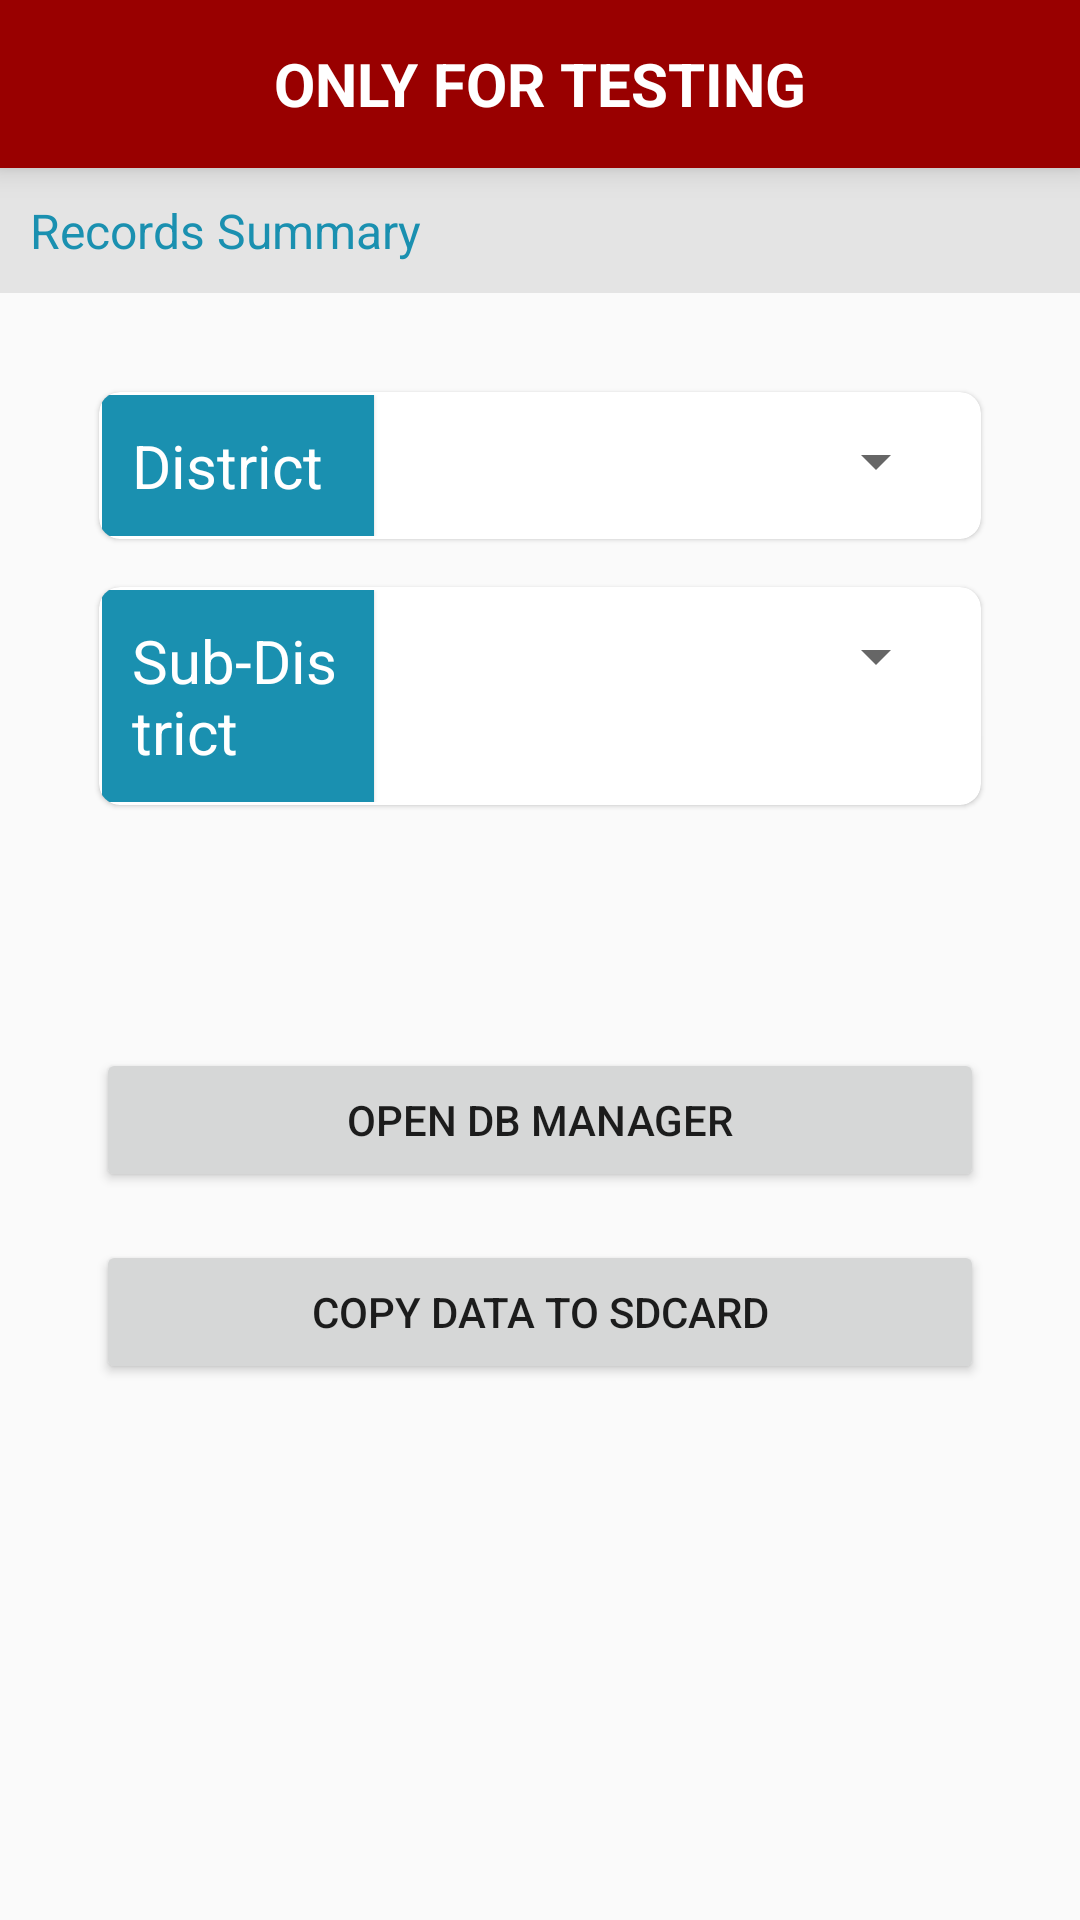

Layout XML and referenced resources for this Android screen:
<!-- AndroidManifest.xml: activity theme AppTheme -->
<!-- res/layout/activity_main.xml -->
<?xml version="1.0" encoding="utf-8"?>
<layout xmlns:android="http://schemas.android.com/apk/res/android"
    xmlns:app="http://schemas.android.com/apk/res-auto"
    xmlns:tools="http://schemas.android.com/tools"
    tools:context=".activities.other.MainActivity">

    <data>

        <import type="android.view.View" />

        <variable
            name="callback"
            type="edu.aku.covid_followup_app.activities.other.MainActivity" />
    </data>

    <LinearLayout
        style="@style/vlinearlayout"
        android:layout_height="match_parent"
        android:layout_gravity="center">

        <TextView
            android:id="@+id/testing"
            android:layout_width="match_parent"
            android:layout_height="?attr/actionBarSize"
            android:background="@color/red"
            android:elevation="6dp"
            android:gravity="center"
            android:keepScreenOn="true"
            android:text="@string/only_for_testing"
            android:textColor="@color/white"
            android:textSize="20sp"
            android:textStyle="bold" />

        <TextView
            android:id="@+id/lblAppVersion"
            android:layout_width="match_parent"
            android:layout_height="wrap_content"
            android:layout_marginTop="16dp"
            android:layout_marginBottom="8dp"
            android:background="@color/lightOrange"
            android:textAlignment="center"
            android:textColor="@color/darkRed"
            android:textStyle="bold"
            android:visibility="gone" />

        <TextView
            android:id="@+id/msgUpdate"
            android:layout_width="match_parent"
            android:layout_height="wrap_content"
            android:background="@color/orange"
            android:gravity="center_horizontal"
            android:text="@string/new_version_of_this_app_is_available_for_download"
            android:textColor="@color/red"
            android:textSize="24sp"
            android:visibility="gone" />

        <ScrollView
            android:id="@+id/activity_main"
            android:layout_width="match_parent"
            android:layout_height="match_parent">

            <androidx.constraintlayout.widget.ConstraintLayout
                android:layout_width="match_parent"
                android:layout_height="wrap_content">

                <TextView
                    android:id="@+id/recordSummary"
                    android:layout_width="match_parent"
                    android:layout_height="wrap_content"
                    android:background="@color/dullWhileOverlay"
                    android:padding="10dp"
                    android:text="@string/records_summary"
                    android:textColor="@color/colorPrimary"
                    android:textSize="16sp"
                    app:layout_constraintTop_toTopOf="parent" />

                
                <LinearLayout
                    android:id="@+id/spinners"
                    style="@style/linearlayout_view"
                    android:layout_marginStart="24dp"
                    android:layout_marginTop="24dp"
                    android:layout_marginEnd="24dp"
                    app:layout_constraintEnd_toEndOf="parent"
                    app:layout_constraintStart_toStartOf="parent"
                    app:layout_constraintTop_toBottomOf="@+id/recordSummary">

                    
                    <androidx.cardview.widget.CardView style="@style/cardView">

                        <LinearLayout
                            style="@style/linearlayout_view"
                            android:layoutDirection="ltr"
                            android:orientation="horizontal">

                            <TextView
                                style="@style/i_textview"
                                android:layout_width="0dp"
                                android:layout_height="wrap_content"
                                android:layout_weight="1"
                                android:text="District" />

                            <Spinner
                                android:id="@+id/spinnerProvince"
                                style="@null"
                                android:layout_width="0dp"
                                android:layout_height="wrap_content"
                                android:layout_margin="10dp"
                                android:layout_weight="2" />

                        </LinearLayout>

                    </androidx.cardview.widget.CardView>

                    
                    <androidx.cardview.widget.CardView style="@style/cardView">

                        <LinearLayout
                            style="@style/linearlayout_view"
                            android:layoutDirection="ltr"
                            android:orientation="horizontal">

                            <TextView
                                style="@style/i_textview"
                                android:layout_width="0dp"
                                android:layout_height="wrap_content"
                                android:layout_weight="1"
                                android:text="Sub-District" />

                            <Spinner
                                android:id="@+id/spinnerDistrict"
                                android:layout_width="0dp"
                                android:layout_height="wrap_content"
                                android:layout_margin="10dp"
                                android:layout_weight="2" />

                        </LinearLayout>

                    </androidx.cardview.widget.CardView>

                </LinearLayout>

                <ImageButton
                    android:id="@+id/open_form_btn"
                    android:layout_width="wrap_content"
                    android:layout_height="match_parent"
                    android:layout_gravity="center"
                    android:layout_marginTop="32dp"
                    android:background="?attr/selectableItemBackgroundBorderless"
                    android:clickable="false"
                    android:contentDescription="@string/nextSection"
                    android:onClick="@{callback::OpenFormClicked}"
                    android:src="@drawable/circle_search"
                    app:layout_constraintEnd_toEndOf="parent"
                    app:layout_constraintStart_toStartOf="parent"
                    app:layout_constraintTop_toBottomOf="@+id/spinners" />

                <LinearLayout
                    android:id="@+id/adminBlock"
                    android:layout_width="match_parent"
                    android:layout_height="0dp"
                    android:layout_marginStart="24dp"
                    android:layout_marginTop="32dp"
                    android:layout_marginEnd="24dp"
                    android:orientation="vertical"
                    app:layout_constraintEnd_toEndOf="parent"
                    app:layout_constraintStart_toStartOf="parent"
                    app:layout_constraintTop_toBottomOf="@+id/open_form_btn">

                    <Button
                        android:id="@+id/openDBManager"
                        android:layout_width="match_parent"
                        android:layout_height="wrap_content"
                        android:layout_margin="8dp"
                        android:onClick="@{callback::OpenDBManagerBtn}"
                        android:text="@string/open_db_manager" />


                    <Button
                        android:id="@+id/copyData"
                        android:layout_width="match_parent"
                        android:layout_height="wrap_content"
                        android:layout_margin="8dp"
                        android:onClick="@{callback::CopyDataToFileBtn}"
                        android:text="@string/copy_data_to_sdcard" />

                </LinearLayout>

            </androidx.constraintlayout.widget.ConstraintLayout>

        </ScrollView>

    </LinearLayout>

</layout>
<!-- resources referenced by this layout -->
<resources>
  <color name="colorPrimary">#1a90b0</color>
  <color name="darkRed">#D50000</color>
  <color name="dullWhileOverlay">#99d6d6d6</color>
  <color name="lightOrange">#FFE0B2</color>
  <color name="orange">#d6ffa500</color>
  <color name="red">#990000</color>
  <color name="white">#ffffff</color>
  <!-- drawable circle_search (drawable) -->
  <?xml version="1.0" encoding="utf-8"?>
  <layer-list xmlns:android="http://schemas.android.com/apk/res/android">
      <item>
          <shape android:shape="rectangle">
              <solid android:color="#EDB164" />
          </shape>
      </item>
      <item
          android:bottom="@dimen/_8sdp"
          android:drawable="@drawable/ic_forward"
          android:left="@dimen/_8sdp"
          android:right="@dimen/_8sdp"
          android:top="@dimen/_8sdp" />
  </layer-list>
  <string name="copy_data_to_sdcard">COPY DATA TO SDCARD</string>
  <string name="new_version_of_this_app_is_available_for_download">New version of this app is available for download.</string>
  <string name="nextSection"> اگلا سیکشن </string>
  <string name="only_for_testing">ONLY FOR TESTING</string>
  <string name="open_db_manager">Open DB Manager</string>
  <string name="records_summary">Records Summary</string>
  <style name="cardView">
          <item name="android:background">@color/white</item>
          <item name="android:layout_width">match_parent</item>
          <item name="android:layout_height">wrap_content</item>
          <item name="android:layout_margin">8dp</item>
          <item name="cardCornerRadius">7dp</item>
          <item name="cardElevation">1dp</item>
      </style>
  <style name="i_textview">
          <item name="android:layout_width">match_parent</item>
          <item name="android:layout_height">wrap_content</item>
          <item name="android:layout_gravity">center_vertical</item>
          <item name="android:background">@color/colorPrimary</item>
          
          <item name="android:textAppearance">?android:attr/textAppearanceSmall</item>
          <item name="android:textColor">@android:color/white</item>
          <item name="android:textSize">20sp</item>
          <item name="android:typeface">sans</item>
          <item name="android:padding">10dp</item>
          <item name="android:elevation">1dp</item>
      </style>
  <style name="linearlayout_view">
          <item name="android:layout_width">match_parent</item>
          <item name="android:layout_height">wrap_content</item>
          <item name="android:orientation">vertical</item>
          <item name="android:padding">1dp</item>
      </style>
  <style name="vlinearlayout">
          <item name="android:layout_width">match_parent</item>
          <item name="android:layout_height">wrap_content</item>
          <item name="android:orientation">vertical</item>
      </style>
  <style name="AppTheme" parent="Theme.AppCompat.Light.DarkActionBar">
          <item name="colorAccent">@color/colorAccent</item>
          <item name="colorPrimary">@color/colorPrimary</item>
          <item name="colorPrimaryDark">@color/colorPrimaryDark</item>
  
          
      </style>
  <color name="colorAccent">#1c91b1</color>
  <color name="colorPrimaryDark">#0083a7</color>
</resources>
